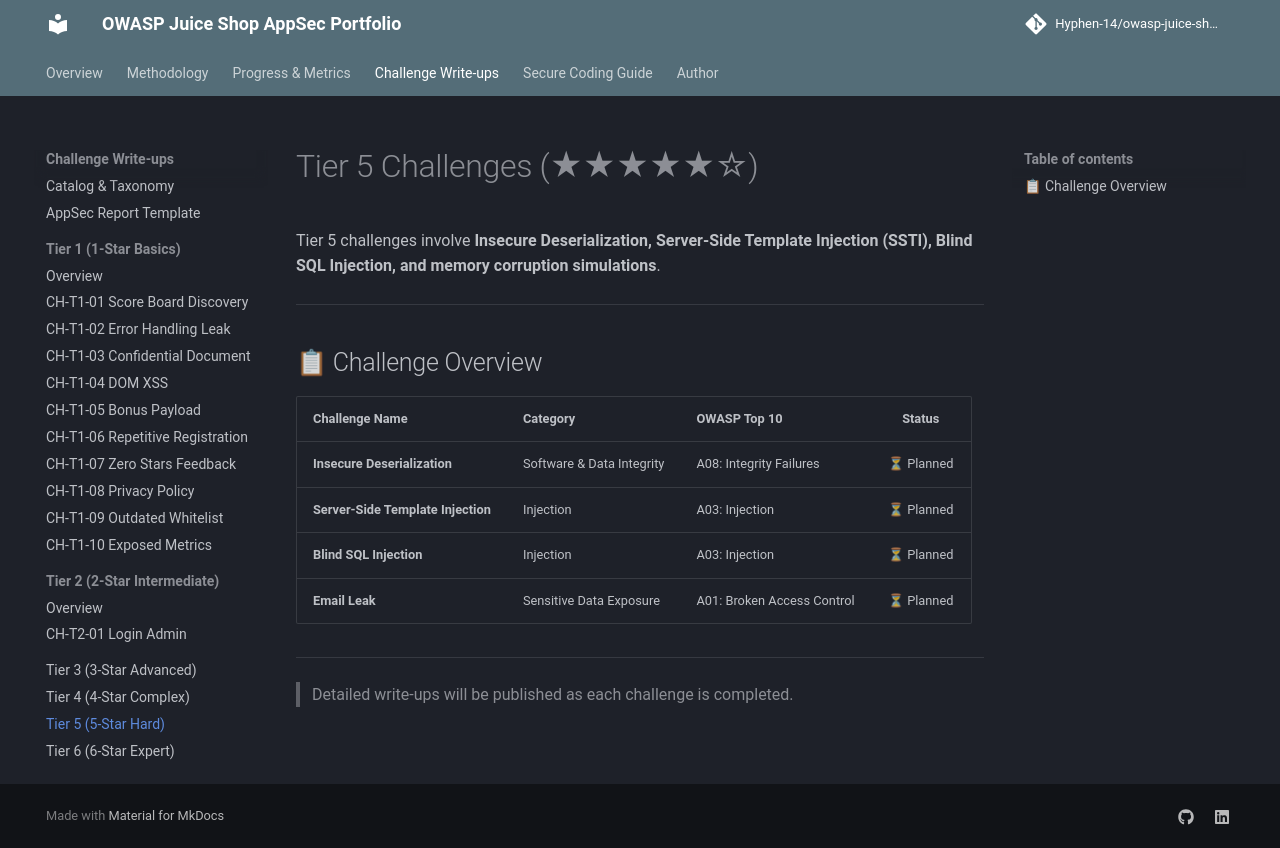

repository: Hyphen-14/owasp-juice-shop-security-audit · page: challenges/tier-5/index.html · generator: mkdocs

# Tier 5 Challenges (★★★★★☆)

Tier 5 challenges involve **Insecure Deserialization, Server-Side Template Injection (SSTI), Blind SQL Injection, and memory corruption simulations**.

---

## 📋 Challenge Overview

| Challenge Name | Category | OWASP Top 10 | Status |
| :--- | :--- | :--- | :---: |
| **Insecure Deserialization** | Software & Data Integrity | A08: Integrity Failures | ⏳ Planned |
| **Server-Side Template Injection** | Injection | A03: Injection | ⏳ Planned |
| **Blind SQL Injection** | Injection | A03: Injection | ⏳ Planned |
| **Email Leak** | Sensitive Data Exposure | A01: Broken Access Control | ⏳ Planned |

---

> Detailed write-ups will be published as each challenge is completed.
